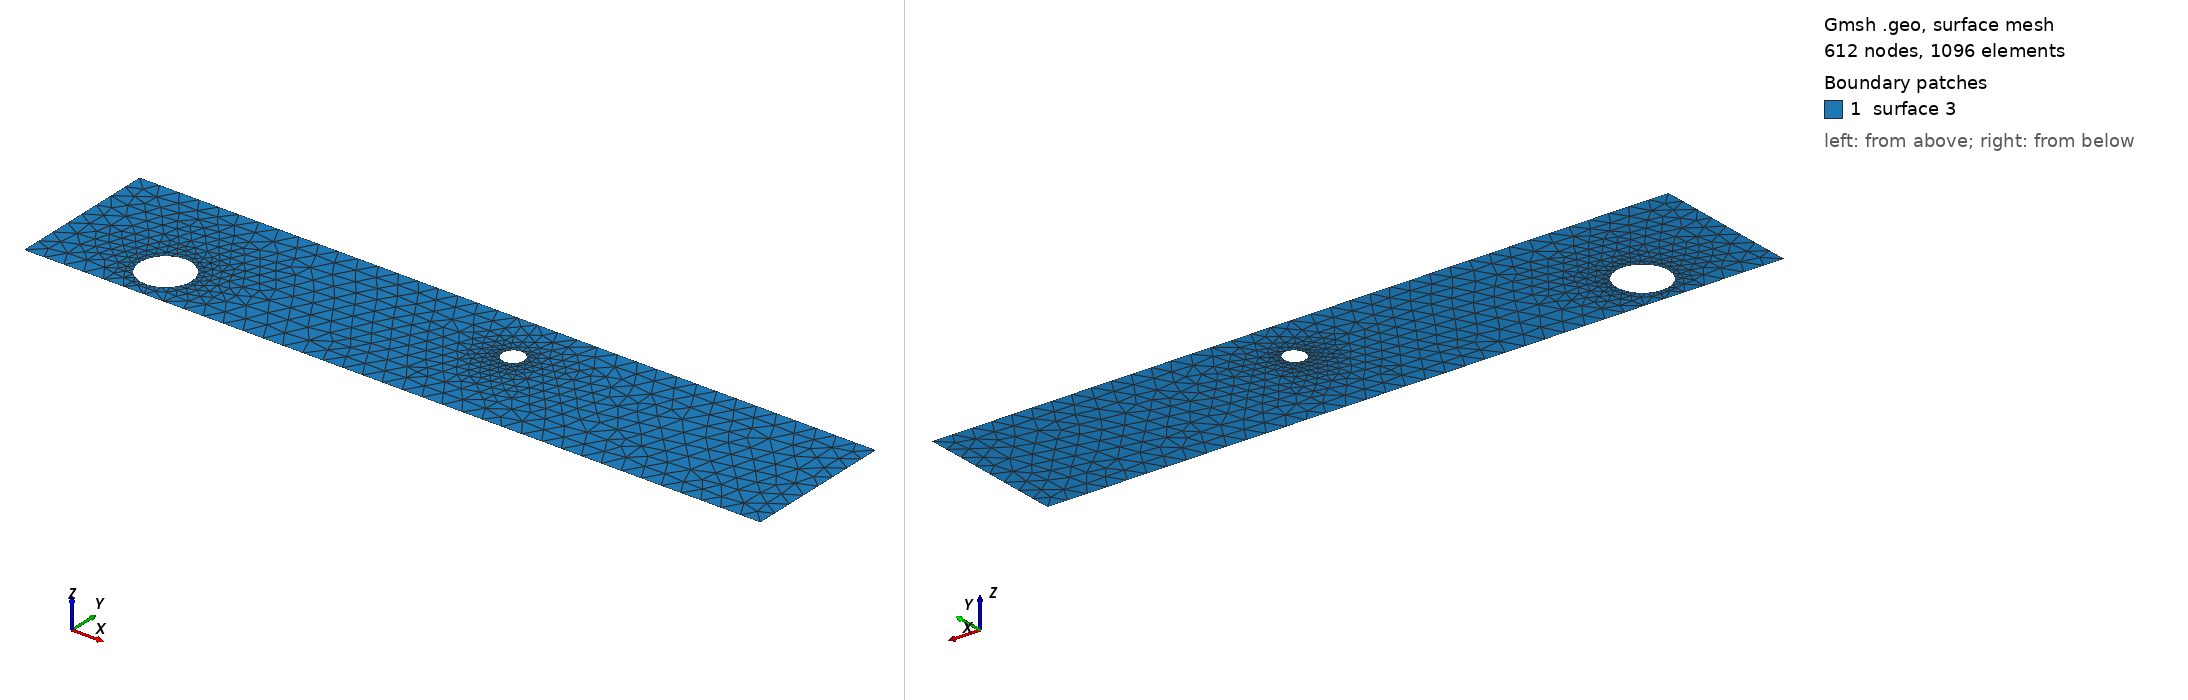

Gmsh geometry script, surface-meshed: 612 nodes, 1096 surface elements. Boundary patches (legend numbers): 1 surface 3. Left view from above one corner, right view from below the opposite corner. The script declares no physical surfaces, so the legend lists its geometric surfaces. The drawing asked Gmsh for element sizes between 1% and 20% of the model's largest extent; the script's own settings can give other sizes.

=== cad_424.geo (drawn) ===
//+
SetFactory("OpenCASCADE");
//+
Point(1) = {0.729924, -3.631638, 0.000000, 1.000000};
//+
Point(2) = {37.717476, -3.631638, 0.000000, 1.000000};
//+
Point(3) = {37.717476, 3.914333, 0.000000, 1.000000};
//+
Point(4) = {0.729924, 3.914333, 0.000000, 1.000000};
//+
Line(1) = {4, 1};
//+
Line(2) = {1, 2};
//+
Line(3) = {2, 3};
//+
Line(4) = {3, 4};
//+
Curve Loop(1) = {1, 2, 3, 4};
//+
Point(6) = {22.107408, 1.233980, 0.000000, 0.054348};
//+
Point(5) = {21.563926, 1.233980, 0.000000, 0.054348};
//+
Point(7) = {21.292185, 1.704649, 0.000000, 0.054348};
//+
Point(8) = {21.292185, 0.763311, 0.000000, 0.054348};
//+
Point(10) = {7.588895, -1.629828, 0.000000, 0.128919};
//+
Point(9) = {6.299707, -1.629828, 0.000000, 0.128919};
//+
Point(11) = {5.655113, -0.513358, 0.000000, 0.128919};
//+
Point(12) = {5.655113, -2.746298, 0.000000, 0.128919};
//+
Ellipse(5) = {6, 5, 7, 7};
//+
Ellipse(6) = {7, 5, 8, 8};
//+
Ellipse(7) = {8, 5, 6, 6};
//+
Curve Loop(2) = {5, 6, 7};
//+
Ellipse(8) = {10, 9, 11, 11};
//+
Ellipse(9) = {11, 9, 12, 12};
//+
Ellipse(10) = {12, 9, 10, 10};
//+
Curve Loop(3) = {8, 9, 10};
//+
Plane Surface(3) = {1, 2, 3};
//+
Physical Curve("INFLOW", 100) = {1};
//+
Physical Curve("OUTFLOW", 101) = {3};
//+
Physical Curve("WALL_BOUNDARY", 102) = {2, 4};
//+
Physical Curve("OBSTACLE", 103) = {5, 6, 7, 8, 9, 10};
